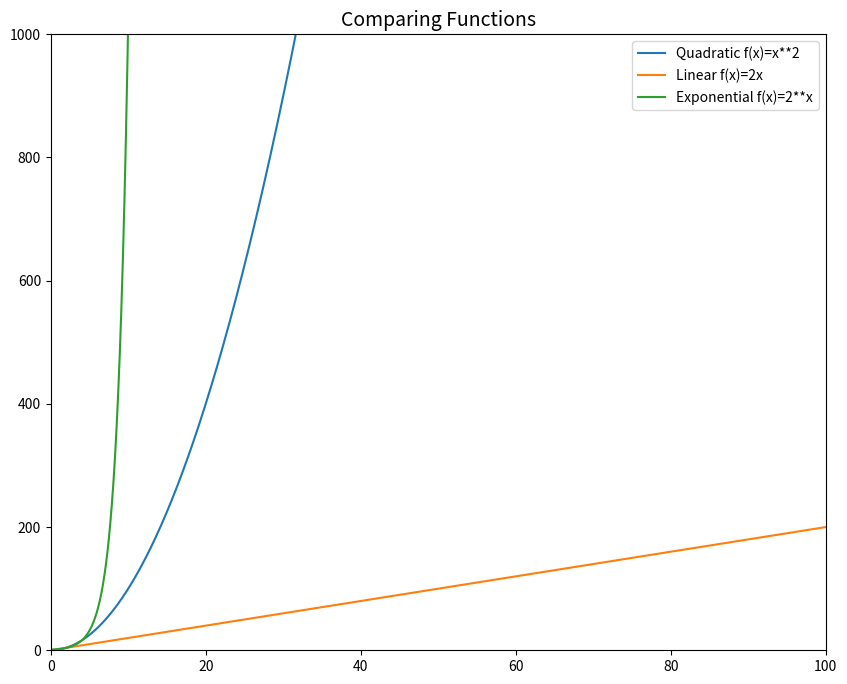

Recreate this plot in Python.
# Plot some functions to show the differnt growth rates. 
#
# [redacted]
# [redacted]

import matplotlib.pyplot as plt
import numpy as np

def quad(x:float)->float:
    """A quadratic function. y=x^2+0"""
    return x * x

def exp(x:float)->float: 
    """An exponential function, y=2^x"""
    return 2**x

def linear(x:float)->float:
    """A linear function, y = 2x+0"""
    return 2 * x


# Create x and y Ranges
x = np.linspace(0, 100, 1000)
y1 = quad(x)
y2 = linear(x)
y3 = exp(x)

# Plot the Data
fig, ax = plt.subplots()
fig.set_figwidth(10)
fig.set_figheight(8)
ax.plot(x, y1, label='Quadratic f(x)=x**2')
ax.plot(x, y2, label='Linear f(x)=2x')
ax.plot(x, y3, label='Exponential f(x)=2**x')

ax.set_title('Comparing Functions', size=14)
ax.set_xlim(0, 100)
ax.set_ylim(0, 1000)
plt.legend()

# plt.show()
# Rather than show it, save it as a png
plt.savefig("funcs.png")
